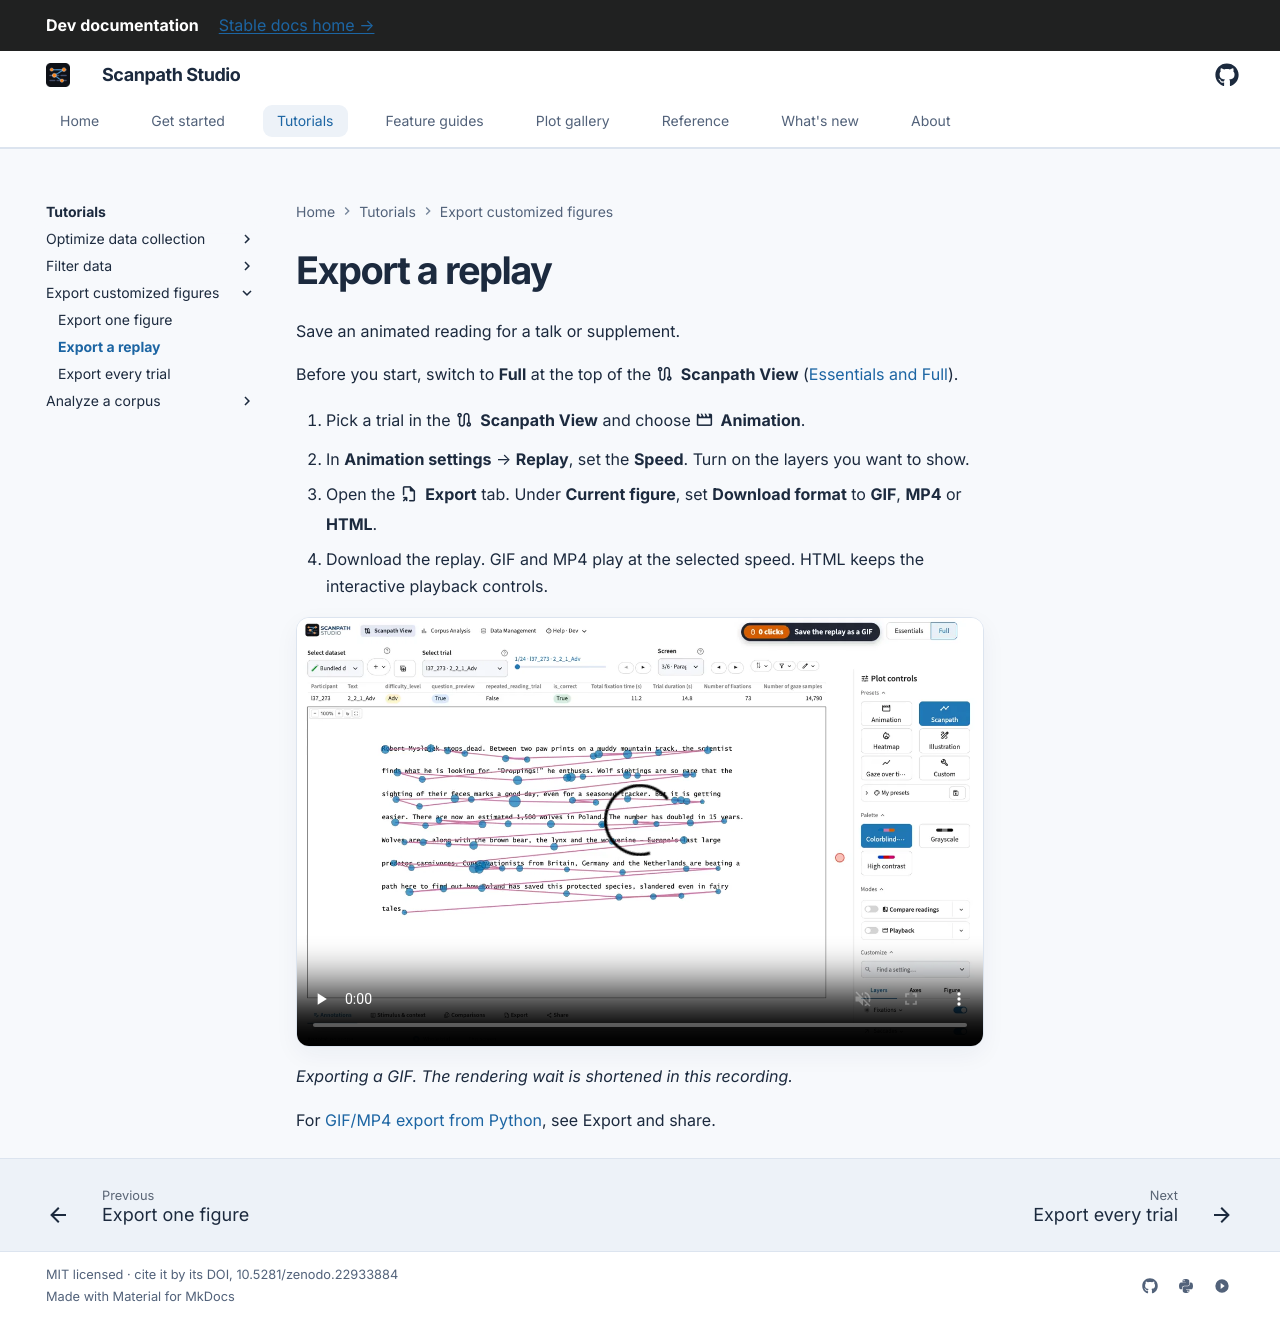

repository: lacclab/scanpath-studio · page: dev/tutorials/exporting-figures/export-a-replay/index.html · generator: mkdocs

---
description: "Export an animated scanpath replay of a reading as GIF or MP4 for a talk or a paper's supplement."
---

# Export a replay

Save an animated reading for a talk or supplement.

Before you start, switch to **Full** at the top of the :material/route:
**Scanpath View** ([Essentials and Full](../../guides/scanpath-visualization/index.md#essentials-and-full)).

1. Pick a trial in the :material/route: **Scanpath View** and choose
   :material/movie: **Animation**.
2. In **Animation settings** → **Replay**, set the **Speed**. Turn on the layers you
   want to show.
3. Open the :material/file_export: **Export** tab. Under **Current figure**, set
   **Download format** to **GIF**, **MP4** or **HTML**.
4. Download the replay. GIF and MP4 play at the selected speed. HTML keeps the
   interactive playback controls.

<video class="sps-shot" controls muted loop playsinline preload="none"
       poster="../../../assets/workflows/replay-export_poster.webp" data-autoplay
       aria-label="Rendering the replay to a GIF and downloading it">
  <source src="../../../assets/workflows/replay-export.mp4" type="video/mp4">
</video>

*Exporting a GIF. The rendering wait is shortened in this recording.*

For [GIF/MP4 export from Python](../../guides/exporting/index.md#replays-as-gif-or-mp4),
see Export and share.
